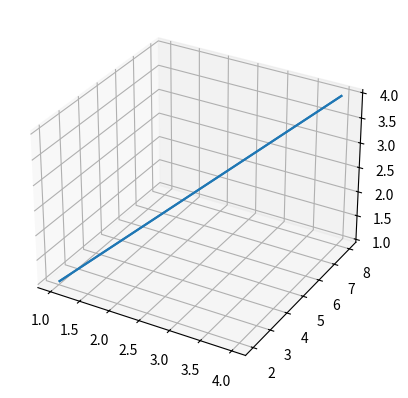

This figure's Python source:
import matplotlib.pyplot as plt
from mpl_toolkits.mplot3d import Axes3D
import numpy as np

fig = plt.figure()
ax = fig.add_subplot(111, projection='3d')

X = [1, 2, 3, 4]
Y = [2, 4, 6, 8]
Z = np.array([[1,2,3,4],[1,2,3,4]])


ax.plot_wireframe(X, Y, Z)
plt.show()